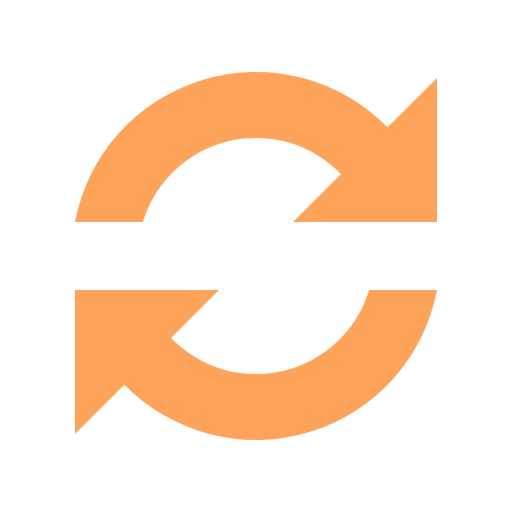
t = 0.00 s
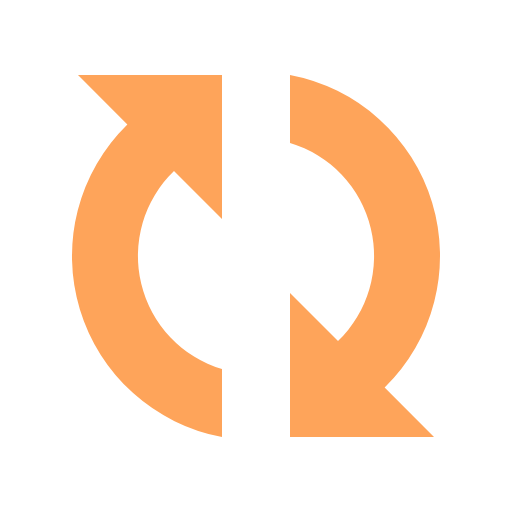
t = 0.16 s
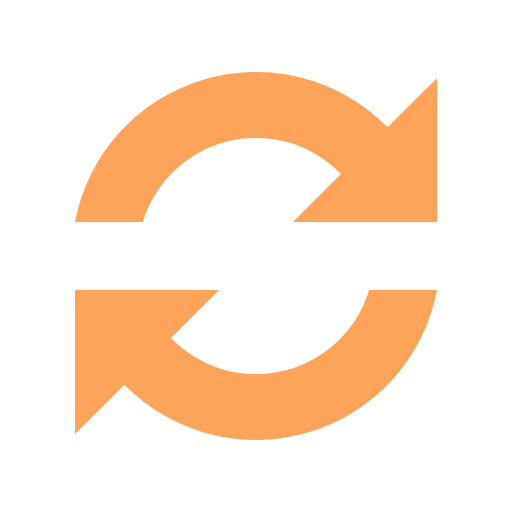
t = 0.32 s
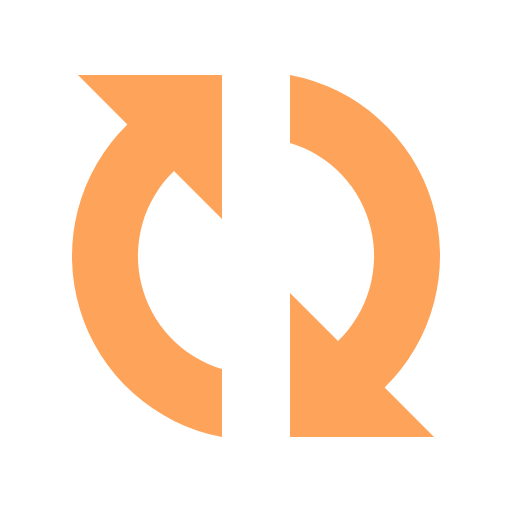
t = 0.48 s

The animated SVG that drew these frames (rendered in a browser with its animation timeline set to each time). Animation: 1 SMIL element (animateTransform=1); one cycle of 0.64 s, repeats indefinitely.

<?xml version="1.0" encoding="UTF-8" standalone="no"?><svg xmlns:svg="http://www.w3.org/2000/svg" xmlns="http://www.w3.org/2000/svg" xmlns:xlink="http://www.w3.org/1999/xlink" version="1.0" width="80px" height="80px" viewBox="0 0 128 128" xml:space="preserve"><g><path fill="#fea45a" fill-opacity="1" d="M109.25 55.5h-36l12-12a29.54 29.54 0 0 0-49.53 12H18.75A46.04 46.04 0 0 1 96.9 31.84l12.35-12.34v36zm-90.5 17h36l-12 12a29.54 29.54 0 0 0 49.53-12h16.97A46.04 46.04 0 0 1 31.1 96.16L18.74 108.5v-36z"/><animateTransform attributeName="transform" type="rotate" from="0 64 64" to="360 64 64" dur="640ms" repeatCount="indefinite"></animateTransform></g></svg>